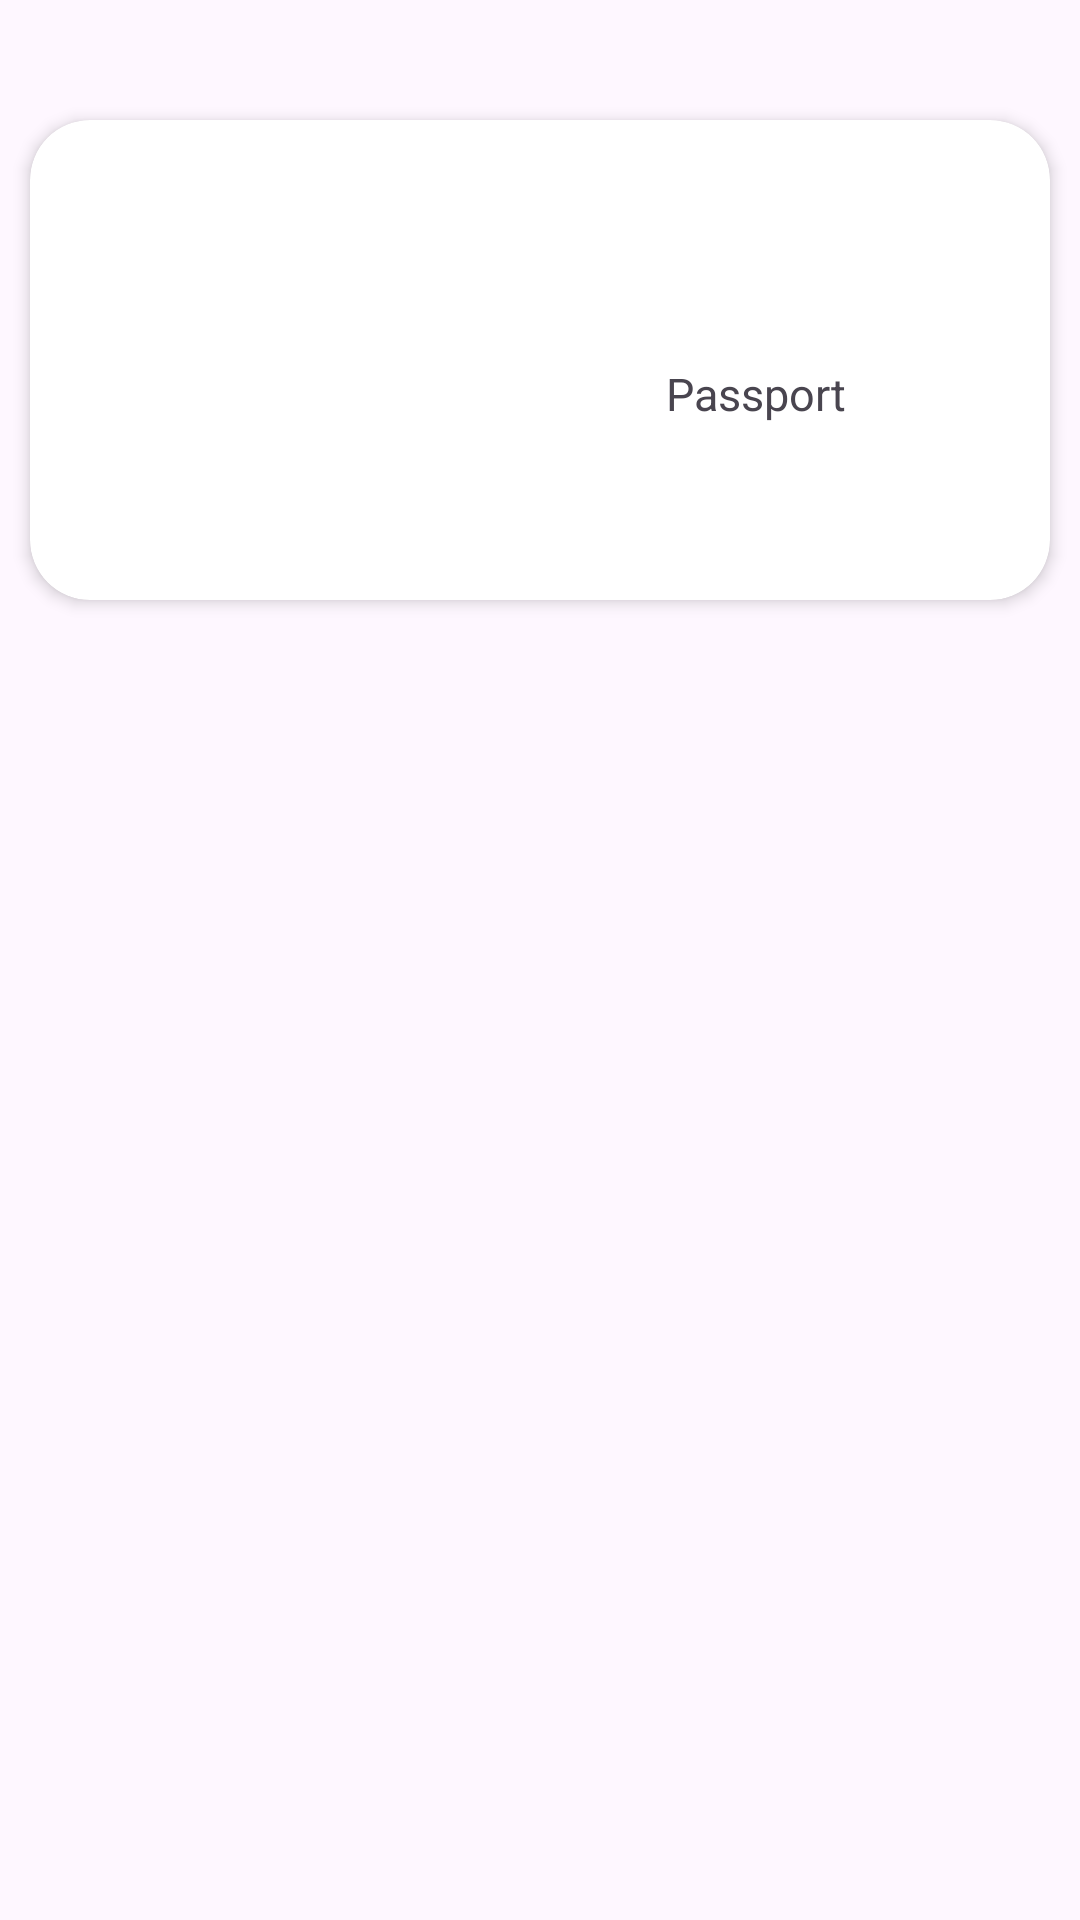

Here is an Android app screen rendered from its layout file. Give the layout XML and the strings, colors and styles it references.
<!-- AndroidManifest.xml: application theme Theme.Trux_Application -->
<!-- res/layout/document_list.xml -->
<?xml version="1.0" encoding="utf-8"?>
<androidx.constraintlayout.widget.ConstraintLayout xmlns:android="http://schemas.android.com/apk/res/android"
    xmlns:app="http://schemas.android.com/apk/res-auto"
    xmlns:tools="http://schemas.android.com/tools"
    android:layout_width="match_parent"
    android:layout_height="wrap_content">

    <androidx.cardview.widget.CardView
        android:id="@+id/cdPersonalDocs"
        android:layout_width="340dp"
        android:layout_height="160dp"
        android:layout_marginStart="8dp"
        android:layout_marginTop="40dp"
        android:layout_marginEnd="8dp"
        app:cardCornerRadius="20dp"
        app:cardElevation="3dp"
        app:layout_constraintEnd_toEndOf="parent"
        app:layout_constraintStart_toStartOf="parent"
        app:layout_constraintTop_toTopOf="parent">

        <androidx.constraintlayout.widget.ConstraintLayout
            android:layout_width="match_parent"
            android:layout_height="match_parent">


            <ImageView
                android:id="@+id/ivDocument"
                android:layout_width="180dp"
                android:layout_height="130dp"
                android:layout_marginStart="24dp"
                android:layout_marginTop="33dp"
                app:layout_constraintStart_toStartOf="parent"
                app:layout_constraintTop_toTopOf="parent"
                app:srcCompat="@drawable/imageicon" />


            <TextView
                android:id="@+id/tvDocuments"
                android:layout_width="wrap_content"
                android:layout_height="wrap_content"
                android:layout_marginStart="8dp"
                android:layout_marginTop="48dp"
                android:text="Passport"
                android:textSize="15sp"
                app:layout_constraintStart_toEndOf="@+id/ivDocument"
                app:layout_constraintTop_toTopOf="@+id/ivDocument" />


        </androidx.constraintlayout.widget.ConstraintLayout>
    </androidx.cardview.widget.CardView>

</androidx.constraintlayout.widget.ConstraintLayout>
<!-- resources referenced by this layout -->
<resources>
  <style name="Theme.Trux_Application" parent="Base.Theme.Trux_Application" />
  <style name="Base.Theme.Trux_Application" parent="Theme.Material3.DayNight.NoActionBar">
          
          
  
      </style>
</resources>
